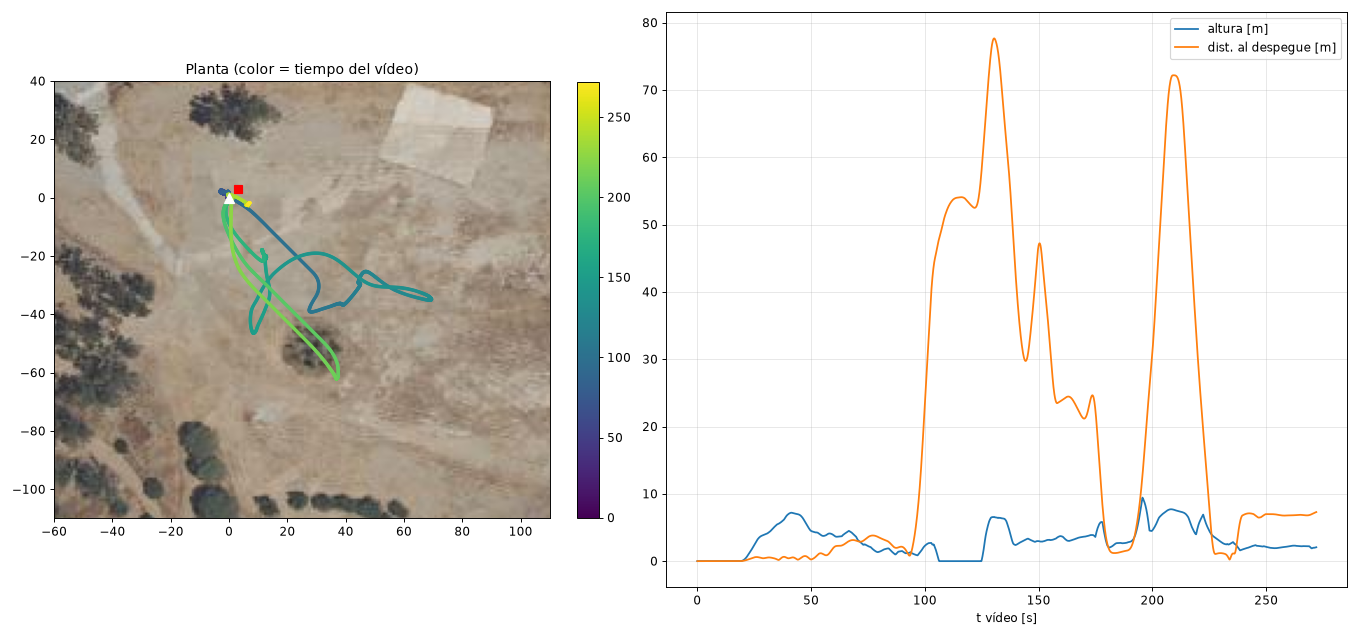

The data file committed next to this chart (first rows):
t_video, este, norte, altura
0.0, 0.00, 0.00, 0.00
0.5, 0.00, 0.00, 0.00
1.0, 0.00, 0.00, 0.00
1.5, 0.00, 0.00, 0.00
2.0, 0.00, 0.00, 0.00
2.5, 0.00, 0.00, 0.00
3.0, 0.00, 0.00, 0.00
3.5, 0.00, 0.00, 0.00
4.0, 0.00, 0.00, 0.00
4.5, 0.00, 0.00, 0.00
5.0, 0.00, 0.00, 0.00
5.5, 0.00, 0.00, 0.00
6.0, 0.00, 0.00, 0.00
6.5, 0.00, 0.00, 0.00
7.0, 0.00, 0.00, 0.00
7.5, 0.00, 0.00, 0.00
8.0, 0.00, 0.00, 0.00
8.5, 0.00, 0.00, 0.00
9.0, 0.00, 0.00, 0.00
9.5, 0.00, 0.00, 0.00
10.0, 0.00, 0.00, 0.00
10.5, 0.00, 0.00, 0.00
11.0, 0.00, 0.00, 0.00
11.5, 0.00, 0.00, 0.00
12.0, 0.00, 0.00, 0.00
12.5, 0.00, 0.00, 0.00
13.0, 0.00, 0.00, 0.00
13.5, 0.00, 0.00, 0.00
14.0, 0.00, 0.00, 0.00
14.5, 0.00, 0.00, 0.00
15.0, 0.00, 0.00, 0.00
15.5, 0.00, 0.00, 0.00
16.0, 0.00, 0.00, 0.00
16.5, 0.00, 0.00, 0.00
17.0, 0.00, 0.00, 0.00
17.5, 0.00, 0.00, 0.00
18.0, 0.00, 0.00, 0.00
18.5, 0.00, 0.00, 0.00
19.0, 0.00, 0.00, 0.01
19.5, 0.01, 0.01, 0.04
20.0, 0.02, 0.03, 0.11
20.5, 0.04, 0.05, 0.21
21.0, 0.06, 0.09, 0.36
21.5, 0.10, 0.12, 0.55
22.0, 0.14, 0.15, 0.77
22.5, 0.20, 0.17, 1.01
23.0, 0.26, 0.18, 1.26
23.5, 0.34, 0.18, 1.52
24.0, 0.41, 0.16, 1.81
24.5, 0.48, 0.15, 2.11
25.0, 0.54, 0.14, 2.40
25.5, 0.58, 0.14, 2.70
26.0, 0.59, 0.15, 2.98
26.5, 0.58, 0.15, 3.23
27.0, 0.55, 0.13, 3.44
27.5, 0.51, 0.11, 3.60
28.0, 0.47, 0.06, 3.71
28.5, 0.44, 0.00, 3.80
29.0, 0.42, -0.06, 3.87
29.5, 0.43, -0.13, 3.93
... 485 more rows
